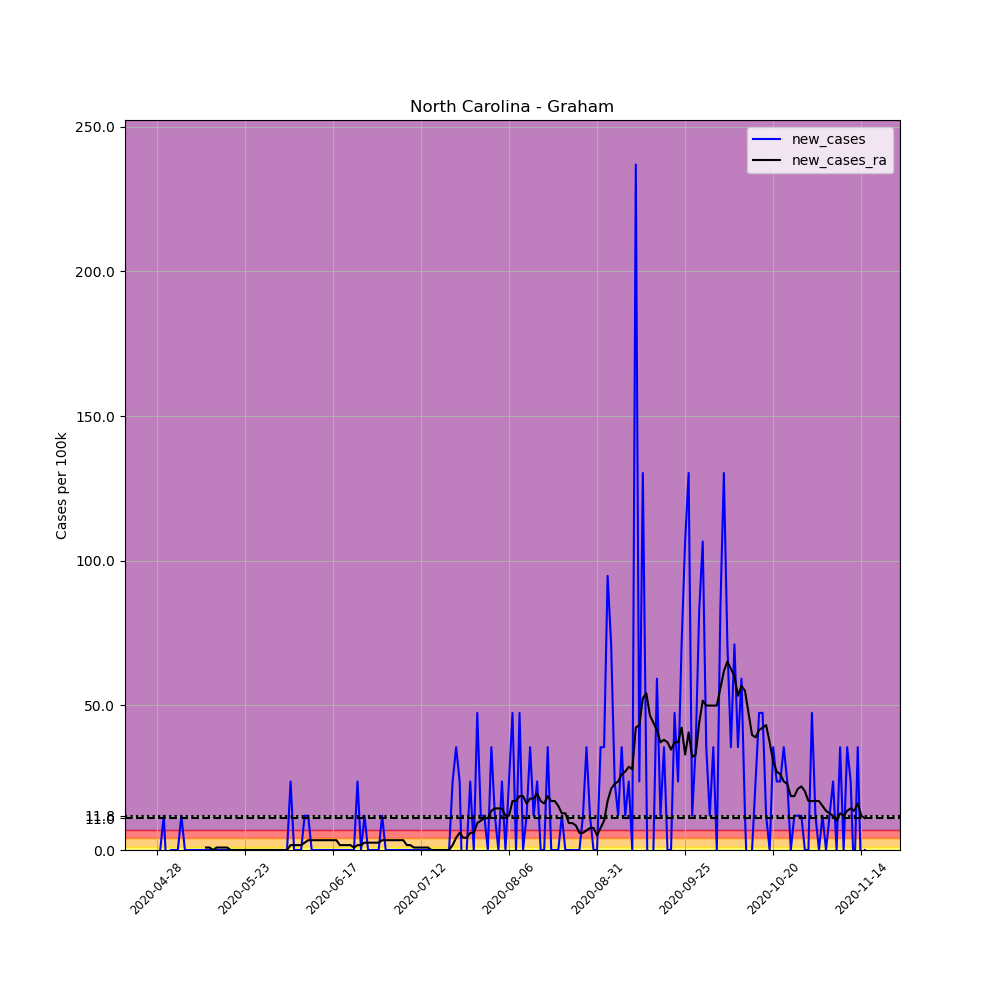

Source data for this figure (header and first rows):
, date, county, state, fips, cases, deaths, COUNTY, STNAME, CTYNAME, POPESTIMATE2019, per_100k, new_cases, new_cases_ra
660452, 2020-04-28, Graham, North Carolina, 37075, 1, 0, 75, North Carolina, Graham, 8441, 11.85, , 
660453, 2020-04-29, Graham, North Carolina, 37075, 1, 0, 75, North Carolina, Graham, 8441, 11.85, 0.0, 
660454, 2020-04-30, Graham, North Carolina, 37075, 2, 0, 75, North Carolina, Graham, 8441, 23.69, 11.85, 
660455, 2020-05-01, Graham, North Carolina, 37075, 1, 0, 75, North Carolina, Graham, 8441, 11.85, -11.85, 
660456, 2020-05-02, Graham, North Carolina, 37075, 1, 0, 75, North Carolina, Graham, 8441, 11.85, 0.0, 
660457, 2020-05-03, Graham, North Carolina, 37075, 1, 0, 75, North Carolina, Graham, 8441, 11.85, 0.0, 
660458, 2020-05-04, Graham, North Carolina, 37075, 1, 0, 75, North Carolina, Graham, 8441, 11.85, 0.0, 
660459, 2020-05-05, Graham, North Carolina, 37075, 2, 0, 75, North Carolina, Graham, 8441, 23.69, 11.85, 
660460, 2020-05-06, Graham, North Carolina, 37075, 2, 0, 75, North Carolina, Graham, 8441, 23.69, 0.0, 
660461, 2020-05-07, Graham, North Carolina, 37075, 2, 0, 75, North Carolina, Graham, 8441, 23.69, 0.0, 
660462, 2020-05-08, Graham, North Carolina, 37075, 2, 0, 75, North Carolina, Graham, 8441, 23.69, 0.0, 
660463, 2020-05-09, Graham, North Carolina, 37075, 2, 0, 75, North Carolina, Graham, 8441, 23.69, 0.0, 
660464, 2020-05-10, Graham, North Carolina, 37075, 2, 0, 75, North Carolina, Graham, 8441, 23.69, 0.0, 
660465, 2020-05-11, Graham, North Carolina, 37075, 2, 0, 75, North Carolina, Graham, 8441, 23.69, 0.0, 
660466, 2020-05-12, Graham, North Carolina, 37075, 2, 0, 75, North Carolina, Graham, 8441, 23.69, 0.0, 0.8462
660467, 2020-05-13, Graham, North Carolina, 37075, 2, 0, 75, North Carolina, Graham, 8441, 23.69, 0.0, 0.8462
660468, 2020-05-14, Graham, North Carolina, 37075, 2, 0, 75, North Carolina, Graham, 8441, 23.69, 0.0, 0.0
660469, 2020-05-15, Graham, North Carolina, 37075, 2, 0, 75, North Carolina, Graham, 8441, 23.69, 0.0, 0.8462
660470, 2020-05-16, Graham, North Carolina, 37075, 2, 0, 75, North Carolina, Graham, 8441, 23.69, 0.0, 0.8462
660471, 2020-05-17, Graham, North Carolina, 37075, 2, 0, 75, North Carolina, Graham, 8441, 23.69, 0.0, 0.8462
660472, 2020-05-18, Graham, North Carolina, 37075, 2, 0, 75, North Carolina, Graham, 8441, 23.69, 0.0, 0.8462
660473, 2020-05-19, Graham, North Carolina, 37075, 2, 0, 75, North Carolina, Graham, 8441, 23.69, 0.0, 0.0
660474, 2020-05-20, Graham, North Carolina, 37075, 2, 0, 75, North Carolina, Graham, 8441, 23.69, 0.0, 0.0
660475, 2020-05-21, Graham, North Carolina, 37075, 2, 0, 75, North Carolina, Graham, 8441, 23.69, 0.0, 0.0
660476, 2020-05-22, Graham, North Carolina, 37075, 2, 0, 75, North Carolina, Graham, 8441, 23.69, 0.0, 0.0
660477, 2020-05-23, Graham, North Carolina, 37075, 2, 0, 75, North Carolina, Graham, 8441, 23.69, 0.0, 0.0
660478, 2020-05-24, Graham, North Carolina, 37075, 2, 0, 75, North Carolina, Graham, 8441, 23.69, 0.0, 0.0
660479, 2020-05-25, Graham, North Carolina, 37075, 2, 0, 75, North Carolina, Graham, 8441, 23.69, 0.0, 0.0
660480, 2020-05-26, Graham, North Carolina, 37075, 2, 0, 75, North Carolina, Graham, 8441, 23.69, 0.0, 0.0
660481, 2020-05-27, Graham, North Carolina, 37075, 2, 0, 75, North Carolina, Graham, 8441, 23.69, 0.0, 0.0
660482, 2020-05-28, Graham, North Carolina, 37075, 2, 0, 75, North Carolina, Graham, 8441, 23.69, 0.0, 0.0
660483, 2020-05-29, Graham, North Carolina, 37075, 2, 0, 75, North Carolina, Graham, 8441, 23.69, 0.0, 0.0
660484, 2020-05-30, Graham, North Carolina, 37075, 2, 0, 75, North Carolina, Graham, 8441, 23.69, 0.0, 0.0
660485, 2020-05-31, Graham, North Carolina, 37075, 2, 0, 75, North Carolina, Graham, 8441, 23.69, 0.0, 0.0
660486, 2020-06-01, Graham, North Carolina, 37075, 2, 0, 75, North Carolina, Graham, 8441, 23.69, 0.0, 0.0
660487, 2020-06-02, Graham, North Carolina, 37075, 2, 0, 75, North Carolina, Graham, 8441, 23.69, 0.0, 0.0
660488, 2020-06-03, Graham, North Carolina, 37075, 2, 0, 75, North Carolina, Graham, 8441, 23.69, 0.0, 0.0
660489, 2020-06-04, Graham, North Carolina, 37075, 2, 0, 75, North Carolina, Graham, 8441, 23.69, 0.0, 0.0
660490, 2020-06-05, Graham, North Carolina, 37075, 4, 0, 75, North Carolina, Graham, 8441, 47.39, 23.69, 1.692
660491, 2020-06-06, Graham, North Carolina, 37075, 4, 0, 75, North Carolina, Graham, 8441, 47.39, 0.0, 1.692
660492, 2020-06-07, Graham, North Carolina, 37075, 4, 0, 75, North Carolina, Graham, 8441, 47.39, 0.0, 1.692
660493, 2020-06-08, Graham, North Carolina, 37075, 4, 0, 75, North Carolina, Graham, 8441, 47.39, 0.0, 1.692
660494, 2020-06-09, Graham, North Carolina, 37075, 5, 0, 75, North Carolina, Graham, 8441, 59.23, 11.85, 2.539
660495, 2020-06-10, Graham, North Carolina, 37075, 6, 0, 75, North Carolina, Graham, 8441, 71.08, 11.85, 3.385
660496, 2020-06-11, Graham, North Carolina, 37075, 6, 0, 75, North Carolina, Graham, 8441, 71.08, 0.0, 3.385
660497, 2020-06-12, Graham, North Carolina, 37075, 6, 0, 75, North Carolina, Graham, 8441, 71.08, 0.0, 3.385
660498, 2020-06-13, Graham, North Carolina, 37075, 6, 0, 75, North Carolina, Graham, 8441, 71.08, 0.0, 3.385
660499, 2020-06-14, Graham, North Carolina, 37075, 6, 0, 75, North Carolina, Graham, 8441, 71.08, 0.0, 3.385
660500, 2020-06-15, Graham, North Carolina, 37075, 6, 0, 75, North Carolina, Graham, 8441, 71.08, 0.0, 3.385
660501, 2020-06-16, Graham, North Carolina, 37075, 6, 0, 75, North Carolina, Graham, 8441, 71.08, 0.0, 3.385
660502, 2020-06-17, Graham, North Carolina, 37075, 6, 0, 75, North Carolina, Graham, 8441, 71.08, 0.0, 3.385
660503, 2020-06-18, Graham, North Carolina, 37075, 6, 0, 75, North Carolina, Graham, 8441, 71.08, 0.0, 3.385
660504, 2020-06-19, Graham, North Carolina, 37075, 6, 0, 75, North Carolina, Graham, 8441, 71.08, 0.0, 1.692
660505, 2020-06-20, Graham, North Carolina, 37075, 6, 0, 75, North Carolina, Graham, 8441, 71.08, 0.0, 1.692
660506, 2020-06-21, Graham, North Carolina, 37075, 6, 0, 75, North Carolina, Graham, 8441, 71.08, 0.0, 1.692
660507, 2020-06-22, Graham, North Carolina, 37075, 6, 0, 75, North Carolina, Graham, 8441, 71.08, 0.0, 1.692
660508, 2020-06-23, Graham, North Carolina, 37075, 6, 0, 75, North Carolina, Graham, 8441, 71.08, 0.0, 0.8462
660509, 2020-06-24, Graham, North Carolina, 37075, 8, 0, 75, North Carolina, Graham, 8441, 94.78, 23.69, 1.692
660510, 2020-06-25, Graham, North Carolina, 37075, 8, 0, 75, North Carolina, Graham, 8441, 94.78, 0.0, 1.692
660511, 2020-06-26, Graham, North Carolina, 37075, 9, 0, 75, North Carolina, Graham, 8441, 106.6, 11.85, 2.539
... 142 more rows
